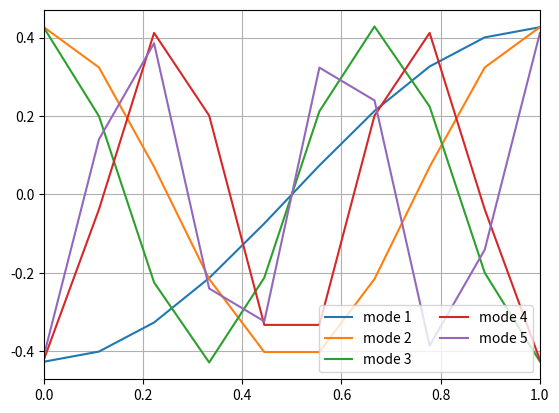
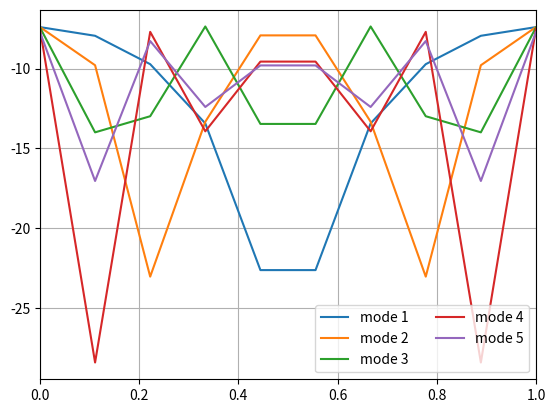

Recreate these plots in Python, in order.
"""
Calculation of modes of a closed one-dimensional pipe (4th order)
"""

import numpy as np
import matplotlib.pyplot as plt

l = 1. #tube length
c0 = 343. #speed of sound
N = 10 #number of nodal points

# distance between adjacent nodal points
h = l/(N-1)

x=np.linspace(0,l,N)
# constructing the system matrix

A= np.diag(-5/2*np.ones(N))+np.diag(4/3*np.ones(N-1),1)+np.diag(4/3*np.ones(N-1),-1)+np.diag(-1/12*np.ones(N-2),-2)+np.diag(-1/12*np.ones(N-2),2)

# the first row
A[0,0] = -2.0 
A[0,1]=2
A[0,2]=0
  
# the second row
A[1,1]=-31/12  
 
# the last row
A[N-1,N-1]=-2
A[N-1,N-2]=2
A[N-1,N-3]=0
 
# the second last row
A[N-2,N-2]=-31/12
 
# eigenvalues and eigenvectors
eigenval,eigenvec = np.linalg.eig(1/(h*h) * A)
# eigenfrequencies
f_m = c0/2/np.pi * np.sqrt(abs(eigenval))

# sorting according to the increasing frequency
ind = np.argsort(f_m) #argsort gives the ordered indices
eigenvec = eigenvec[:,ind]
eigenval = eigenval[ind]
f_sort = f_m[ind]

print(f_sort[1:6])
# displaying the modes - linear
plt.figure(1)
for i in range(1,6):
    plt.plot(x,eigenvec[:,i], label="mode {}".format(i))
plt.xlim([0,1])
plt.grid()
plt.legend(loc='lower right', ncol=2)
plt.show()

# displaying the modes - logarithmic
plt.figure(2)
for i in range(1,6):
    plt.plot(x,20*np.log10(abs(eigenvec[:,i])), label="mode {}".format(i))
plt.xlim([0,1])
plt.grid()
plt.legend(loc='lower right', ncol=2)
plt.show()